Dataset: KMC_LiverGrading (GitHub, RahulVishal/NITK-liver-cancer-detection). Classes: grade 0, grade 1.

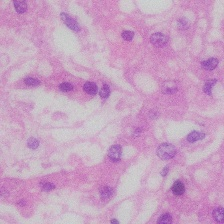
Label: grade 0

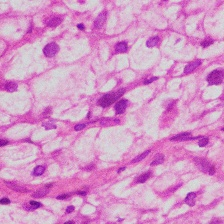
Label: grade 1

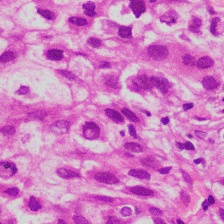
Label: grade 1

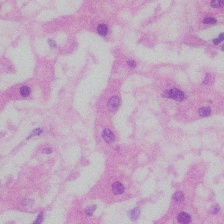
Label: grade 0

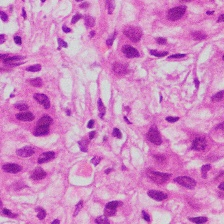
Label: grade 1

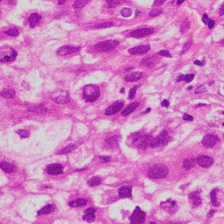
Label: grade 1
